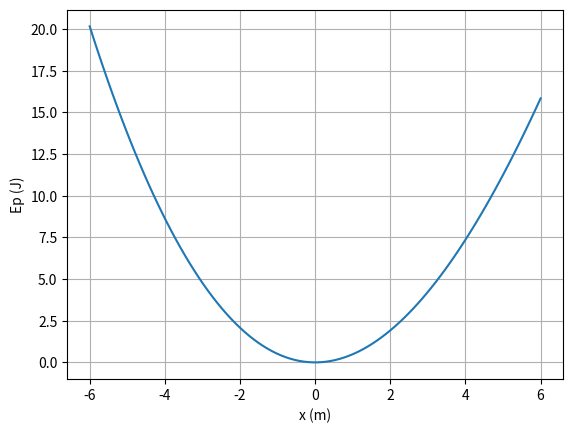

Python code for this plot:
# -*- coding: utf-8 -*-
"""
Created on Tue Jun 20 12:39:08 2023

[redacted]
"""

import numpy as np
import matplotlib.pyplot as plt

k = 1
alpha = -0.01

x = np.linspace(-6,6,100)

Ep = 0.5*k*(x**2) + alpha*(x**3)

plt.xlabel("x (m)")
plt.ylabel("Ep (J)")
plt.plot(x,Ep)
plt.grid()
plt.show()